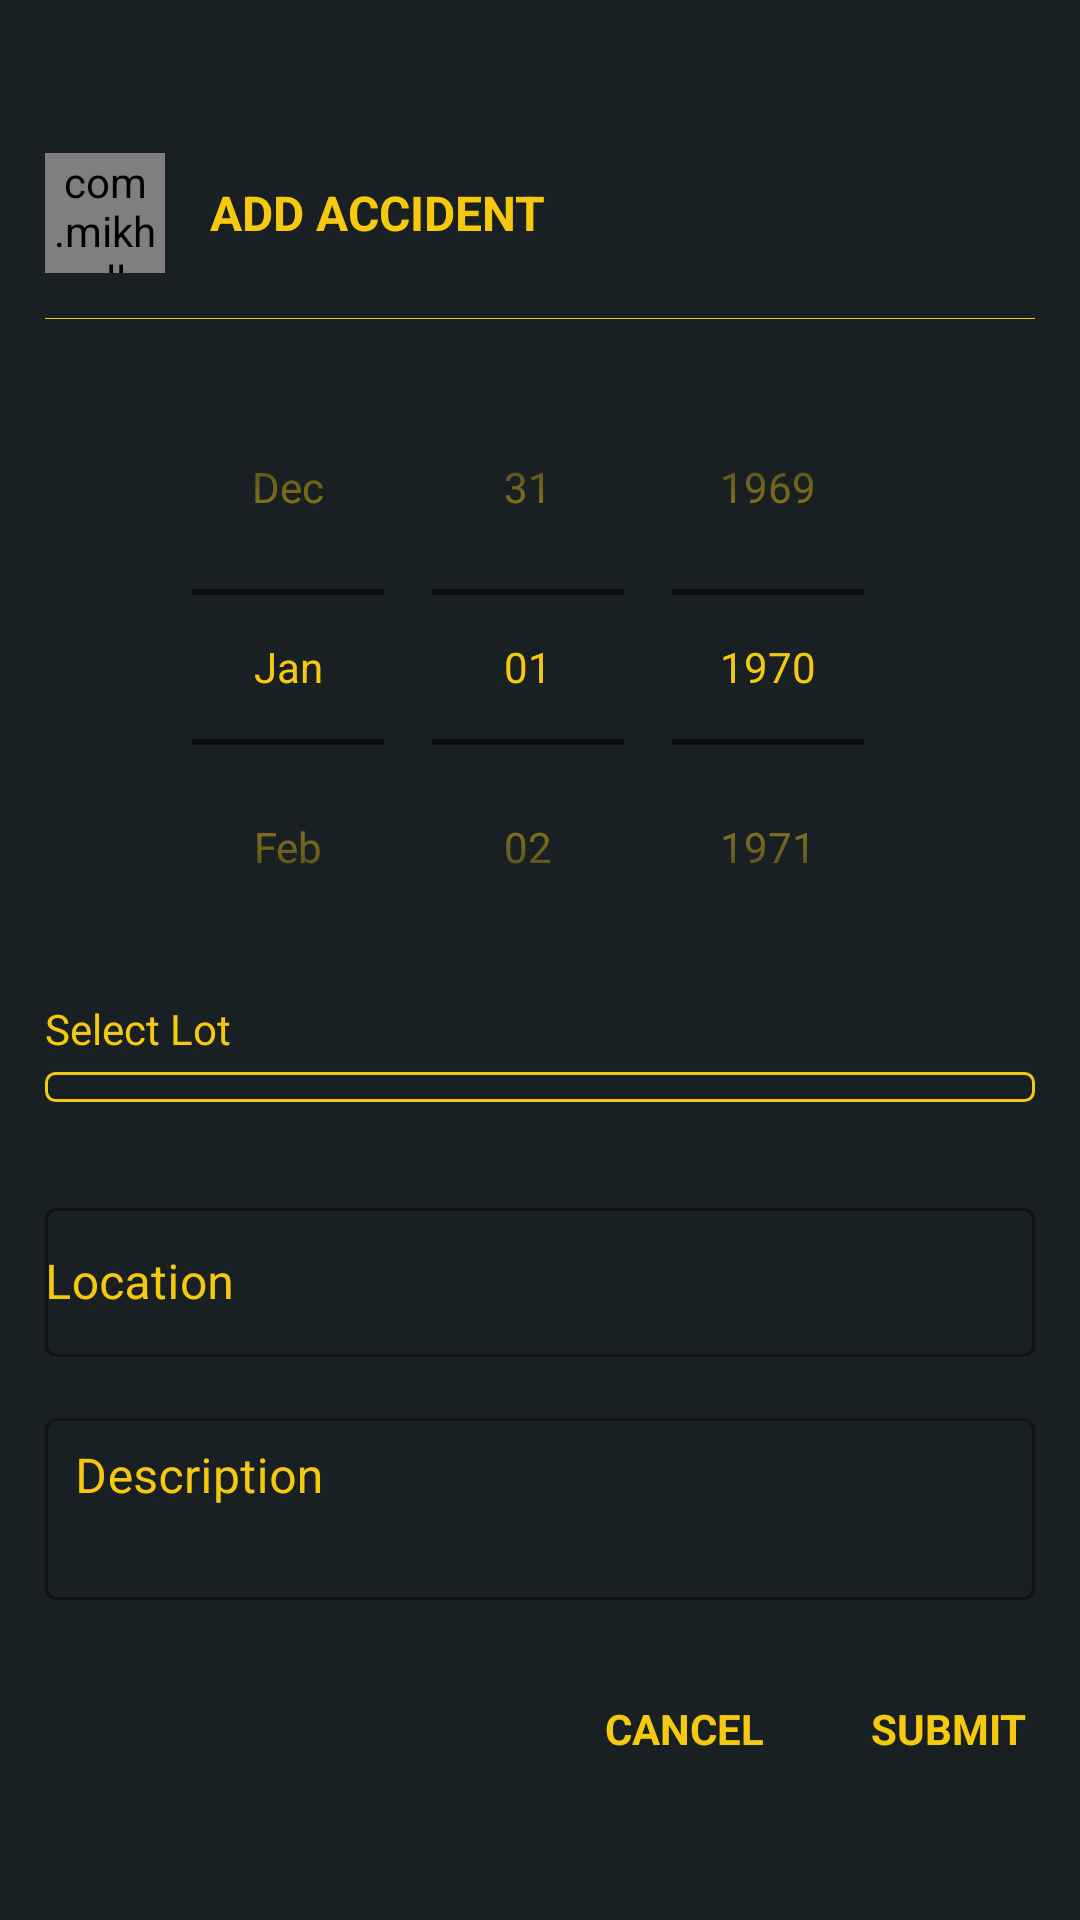

The Android layout XML behind this screen, and the referenced resources:
<!-- AndroidManifest.xml: application theme Theme.BrassServices -->
<!-- res/layout/add_accident_layout.xml -->
<?xml version="1.0" encoding="utf-8"?>
<androidx.constraintlayout.widget.ConstraintLayout
    xmlns:android="http://schemas.android.com/apk/res/android"
    xmlns:app="http://schemas.android.com/apk/res-auto"
    android:layout_width="match_parent"
    android:background="@color/colorSurface"
    android:layout_height="match_parent">


<LinearLayout
    app:layout_constraintBottom_toBottomOf="parent"
    app:layout_constraintEnd_toEndOf="parent"
    app:layout_constraintStart_toStartOf="parent"
    app:layout_constraintTop_toTopOf="parent"
    android:layout_width="match_parent"
    android:layout_height="wrap_content"
    android:orientation="vertical">
    <LinearLayout
        android:layout_width="match_parent"
        android:layout_height="wrap_content"
        android:gravity="center_vertical"
        android:orientation="horizontal"
        android:padding="@dimen/spacing_large">

        <com.mikhaellopez.circularimageview.CircularImageView
            android:layout_width="@dimen/spacing_xmlarge"
            android:layout_height="@dimen/spacing_xmlarge"
            android:src="@mipmap/ic_launcher_round"
            app:civ_shadow="true"
            app:civ_shadow_radius="0"
            app:civ_border="false" />

        <View
            android:layout_width="@dimen/spacing_large"
            android:layout_height="0dp" />

        <LinearLayout
            android:layout_width="0dp"
            android:layout_height="wrap_content"
            android:layout_weight="1"
            android:orientation="vertical">

            <TextView
                android:textAllCaps="true"
                android:text="Add Accident"
                android:id="@+id/lot_no_action"
                android:layout_width="match_parent"
                android:layout_height="wrap_content"
                android:gravity="center_vertical"
                android:textAppearance="@style/TextAppearance.AppCompat.Subhead"
                android:textColor="@color/colorOnPrimary"
                android:textStyle="bold" />

        </LinearLayout>

    </LinearLayout>

    <View
        android:layout_width="match_parent"
        android:layout_height="1px"
        android:layout_marginLeft="@dimen/spacing_large"
        android:layout_marginRight="@dimen/spacing_large"
        android:background="@color/colorOnPrimary" />

    <LinearLayout
        android:layout_marginTop="@dimen/spacing_medium"
        android:layout_width="match_parent"
        android:layout_height="wrap_content"
        android:layout_marginHorizontal="@dimen/spacing_large"
        android:gravity="center_vertical"
        android:orientation="vertical">
        <DatePicker
            style="@style/DatePickerThemeLight"
            android:calendarTextColor="@color/colorOnPrimary"
            android:layout_marginTop="@dimen/spacing_medium"
            android:calendarViewShown="false"
            android:id="@+id/datePicker"
            android:layout_width="match_parent"
            android:layout_height="wrap_content"
            android:datePickerMode="spinner"/>
        <TextView
            android:textColor="@color/colorOnPrimary"
            android:layout_marginTop="@dimen/spacing_medium"
            android:text="Select Lot"
            android:layout_width="match_parent"
            android:layout_height="wrap_content" />
        <androidx.appcompat.widget.AppCompatSpinner
            android:background="@drawable/edit_text_round_bg_outline"
            android:gravity="left"
            android:layout_marginTop="5dp"
            android:id="@+id/check_point"
            android:layout_width="match_parent"
            android:layout_height="wrap_content"
            android:layout_gravity="center_vertical"
            app:layout_constraintBottom_toBottomOf="parent"
            app:layout_constraintEnd_toEndOf="parent"
            app:layout_constraintTop_toTopOf="parent" />

    </LinearLayout>

    <LinearLayout
        android:layout_width="match_parent"
        android:layout_height="0dp"
        android:layout_weight="1"
        android:orientation="vertical"
        android:padding="@dimen/spacing_large">
        <com.google.android.material.textfield.TextInputLayout
            style="@style/Widget.MaterialComponents.TextInputLayout.OutlinedBox"
            android:layout_width="match_parent"
            android:layout_height="55dp"
            app:hintTextColor="@color/colorOnPrimary"
            app:placeholderTextColor="@color/colorOnPrimary"
            app:helperTextTextColor="@color/colorOnPrimary"
            android:layout_marginTop="@dimen/spacing_large"
            android:textColorHint="@color/colorOnPrimary"
            app:boxStrokeColor="@color/colorOnPrimary">

            <com.google.android.material.textfield.TextInputEditText
                android:id="@+id/location"
                android:layout_width="match_parent"
                android:layout_height="match_parent"
                android:hint="Location"
                android:inputType="textPersonName"
                android:maxLength="50"
                android:maxLines="1"
                android:padding="0dp"
                android:singleLine="true"
                android:textColor="@color/colorOnPrimary" />

        </com.google.android.material.textfield.TextInputLayout>

        <com.google.android.material.textfield.TextInputLayout
            style="@style/Widget.MaterialComponents.TextInputLayout.OutlinedBox"
            android:layout_width="match_parent"
            android:layout_height="wrap_content"
            app:hintTextColor="@color/colorOnPrimary"
            app:placeholderTextColor="@color/colorOnPrimary"
            app:helperTextTextColor="@color/colorOnPrimary"
            android:layout_marginTop="@dimen/spacing_large"
            android:textColorHint="@color/colorOnPrimary"
            app:boxStrokeColor="@color/colorOnPrimary">
        <EditText
            android:textColorHint="@color/colorOnPrimary"
            android:textColor="@color/colorOnPrimary"
            android:id="@+id/description"
            android:layout_width="match_parent"
            android:layout_height="match_parent"
            android:gravity="top"
            android:hint="Description"
            android:lines="2"
            android:padding="@dimen/spacing_middle" />
        </com.google.android.material.textfield.TextInputLayout>

    </LinearLayout>

    <LinearLayout
        android:layout_width="match_parent"
        android:layout_height="?attr/actionBarSize"
        android:gravity="center_vertical"
        android:orientation="horizontal">

        <View
            android:layout_width="0dp"
            android:layout_height="wrap_content"
            android:layout_weight="1" />

        <androidx.appcompat.widget.AppCompatButton
            android:textStyle="bold"
            android:id="@+id/bt_cancel"
            style="@style/Button.Accent.Borderless"
            android:layout_width="wrap_content"
            android:layout_height="wrap_content"
            android:gravity="center"
            android:textColor="@color/colorOnPrimary"
            android:text="CANCEL" />

        <androidx.appcompat.widget.AppCompatButton
            android:textStyle="bold"
            android:id="@+id/bt_submit"
            style="@style/Widget.AppCompat.Button.Borderless"
            android:layout_width="wrap_content"
            android:layout_height="wrap_content"
            android:textColor="@color/colorOnPrimary"
            android:gravity="center"
            android:text="SUBMIT" />

    </LinearLayout>

</LinearLayout>

    <ProgressBar
        android:visibility="gone"
        android:id="@+id/spin_kit"
        app:indicatorColor="@color/colorOnPrimary"
        app:layout_constraintBottom_toBottomOf="parent"
        app:layout_constraintEnd_toEndOf="parent"
        app:layout_constraintStart_toStartOf="parent"
        app:layout_constraintTop_toTopOf="parent"
        style="?android:attr/progressBarStyle"
        android:layout_width="match_parent"
        android:layout_height="wrap_content"
        android:layout_gravity="center"/>

</androidx.constraintlayout.widget.ConstraintLayout>
<!-- resources referenced by this layout -->
<resources>
  <color name="colorOnPrimary">#F6C90E</color>
  <color name="colorSurface">#192023</color>
  <dimen name="spacing_large">15dp</dimen>
  <dimen name="spacing_medium">5dp</dimen>
  <dimen name="spacing_middle">10dp</dimen>
  <dimen name="spacing_xmlarge">40dp</dimen>
  <style name="Button.Accent.Borderless" parent="@style/Widget.AppCompat.Button.Borderless.Colored">
      <item name="android:textColor">@color/colorAccent</item>
  </style>
  <style name="DatePickerThemeLight" parent="Theme.AppCompat.Light.Dialog.Alert">
      <item name="android:textColorPrimary">@color/colorOnPrimary</item>
      <item name="android:colorControlActivated">@color/colorPrimary</item>
      <item name="colorPrimary">@color/colorOnPrimary</item>
      <item name="colorPrimaryDark">@color/colorOnPrimary</item>
      <item name="colorAccent">@color/colorOnPrimary</item>
  </style>
  <style name="Theme.BrassServices" parent="Theme.MaterialComponents.DayNight.NoActionBar">
          
          <item name="colorPrimary">@color/colorPrimaryDark</item>
          <item name="colorPrimaryDark">@color/colorPrimaryDark</item>
          <item name="colorPrimaryVariant">@color/colorPrimaryVariant</item>
          <item name="colorOnPrimary">@color/colorOnPrimary</item>
          <item name="android:textColorPrimary">@color/colorPrimaryText</item>
          <item name="android:navigationBarColor">@color/colorPrimaryDark</item>
          
          <item name="android:colorControlActivated">@color/colorOnPrimary</item>
          <item name="colorSecondary">@color/colorOnPrimary</item>
          <item name="colorSecondaryVariant">@color/colorSecondaryVariant</item>
          <item name="colorOnSecondary">@color/colorPrimaryDark</item>
          <item name="colorAccent">@color/colorOnPrimary</item>
          <item name="windowActionModeOverlay">true</item>
          <item name="android:actionModeBackground">@color/colorBackground</item>
          <item name="android:dialogTheme">@style/Dialog.Theme</item>
          <item name="fontFamily">@font/sans_regular</item>
          
          <item name="android:statusBarColor" tools:targetApi="l">?attr/colorPrimaryVariant</item>
          
          <item name="materialCalendarTheme">@style/ThemeOverlay.App.DatePicker</item>
      </style>
  <dimen name="spacing_small">3dp</dimen>
  <color name="colorAccent">#706123</color>
  <color name="colorPrimary">#3A4750</color>
  <color name="colorPrimaryDark">#303841</color>
  <color name="colorPrimaryVariant">#303841</color>
  <color name="colorPrimaryText">#F6C90E</color>
  <color name="colorSecondaryVariant">#303841</color>
  <color name="colorBackground">#EEEEEE</color>
  <style name="Dialog.Theme" parent="Theme.AppCompat.Light.Dialog">
      <item name="colorPrimary">@color/colorPrimary</item>
      <item name="colorPrimaryDark">@color/colorPrimaryDark</item>
      <item name="colorAccent">@color/colorAccent</item>
  </style>
  <style name="ThemeOverlay.App.DatePicker" parent="@style/ThemeOverlay.MaterialComponents.MaterialCalendar">
          <item name="colorPrimary">@color/colorPrimary</item>
          <item name="colorOnPrimary">@color/colorOnPrimary</item>
          <item name="shapeAppearanceSmallComponent">@style/ShapeAppearance.App.SmallComponent</item>
          <item name="shapeAppearanceMediumComponent">@style/ShapeAppearance.App.MediumComponent</item>
          
      </style>
  <style name="ShapeAppearance.App.SmallComponent" parent="ShapeAppearance.MaterialComponents.SmallComponent">
          <item name="cornerFamily">cut</item>
      </style>
  <style name="ShapeAppearance.App.MediumComponent" parent="ShapeAppearance.MaterialComponents.MediumComponent">
          <item name="cornerSize">16dp</item>
      </style>
</resources>
